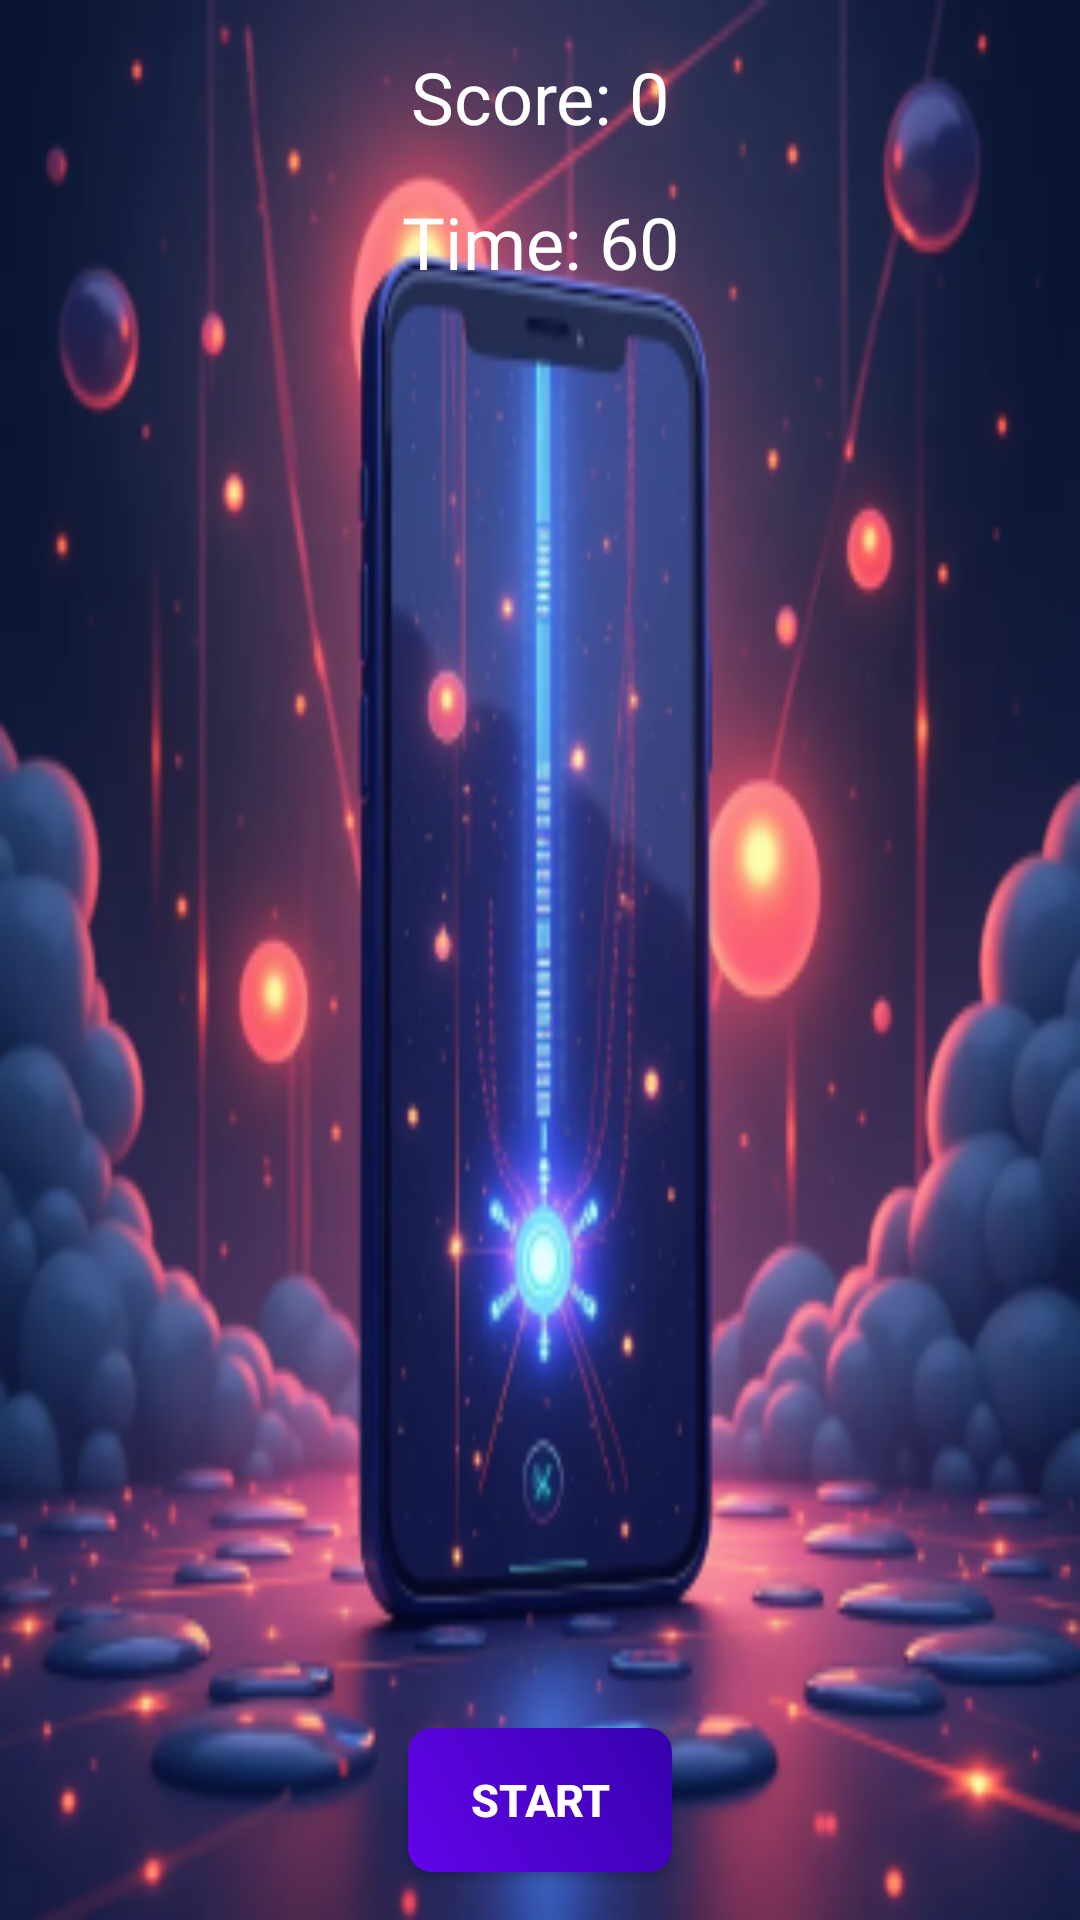

Android layout source for this screen:
<!-- AndroidManifest.xml: application theme AppTheme -->
<!-- res/layout/activity_main.xml -->
<?xml version="1.0" encoding="utf-8"?>
<androidx.constraintlayout.widget.ConstraintLayout xmlns:android="http://schemas.android.com/apk/res/android"
    xmlns:app="http://schemas.android.com/apk/res-auto"
    xmlns:tools="http://schemas.android.com/tools"
    android:layout_width="match_parent"
    android:layout_height="match_parent"
    android:background="@drawable/main_menu_background"
    tools:context=".levels.BaseLevelActivity">

    <TextView
        android:id="@+id/scoreTextView"
        android:layout_width="wrap_content"
        android:layout_height="wrap_content"
        android:layout_marginTop="16dp"
        android:text="Score: 0"
        android:textColor="@color/white"
        android:textSize="24sp"
        app:layout_constraintEnd_toEndOf="parent"
        app:layout_constraintStart_toStartOf="parent"
        app:layout_constraintTop_toTopOf="parent" />

    <TextView
        android:id="@+id/timerTextView"
        android:layout_width="wrap_content"
        android:layout_height="wrap_content"
        android:layout_marginTop="16dp"
        android:text="Time: 60"
        android:textColor="@color/white"
        android:textSize="24sp"
        app:layout_constraintEnd_toEndOf="parent"
        app:layout_constraintStart_toStartOf="parent"
        app:layout_constraintTop_toBottomOf="@+id/scoreTextView" />

    <GridLayout
        android:id="@+id/buttonsGridLayout"
        android:layout_width="0dp"
        android:layout_height="0dp"
        android:layout_marginTop="16dp"
        android:layout_marginBottom="16dp"
        android:columnCount="4"
        android:rowCount="6"
        app:layout_constraintBottom_toTopOf="@+id/startButton"
        app:layout_constraintEnd_toEndOf="parent"
        app:layout_constraintStart_toStartOf="parent"
        app:layout_constraintTop_toBottomOf="@+id/timerTextView">

    </GridLayout>

    <Button
        android:id="@+id/startButton"
        style="@style/GameMenuButtonStyle"
        android:layout_width="wrap_content"
        android:layout_height="wrap_content"
        android:layout_marginBottom="16dp"
        android:text="Start"
        app:layout_constraintBottom_toBottomOf="parent"
        app:layout_constraintEnd_toEndOf="parent"
        app:layout_constraintStart_toStartOf="parent" />

</androidx.constraintlayout.widget.ConstraintLayout>
<!-- resources referenced by this layout -->
<resources>
  <color name="white">#FFFFFFFF</color>
  <!-- drawable main_menu_background: png bitmap (drawable, 130356 bytes) -->
  <style name="GameMenuButtonStyle" parent="Widget.AppCompat.Button">
          <item name="android:background">@drawable/custom_button_background</item>
          <item name="android:textColor">@color/white</item>
          <item name="android:padding">10dp</item>
          <item name="android:textSize">15sp</item>
          <item name="android:textStyle">bold</item>
      </style>
  <style name="AppTheme" parent="Theme.AppCompat.Light.DarkActionBar">
          
          <item name="colorPrimary">@color/colorPrimary</item>
          <item name="colorPrimaryDark">@color/colorPrimaryDark</item>
          <item name="colorAccent">@color/colorAccent</item>
          <item name="windowActionBar">false</item>
          <item name="windowNoTitle">true</item>
      </style>
  <!-- drawable custom_button_background (drawable) -->
  <?xml version="1.0" encoding="utf-8"?>
  <shape xmlns:android="http://schemas.android.com/apk/res/android"
      android:shape="rectangle">
      <corners android:radius="8dp" />
      <gradient
          android:angle="45"
          android:endColor="@color/button_gradient_end"
          android:startColor="@color/button_gradient_start" />
  </shape>
  <color name="colorPrimary">#3F51B5</color>
  <color name="colorPrimaryDark">#303F9F</color>
  <color name="colorAccent">#FF4081</color>
  <color name="button_gradient_end">#3601AD</color>
  <color name="button_gradient_start">#6204E9</color>
</resources>
